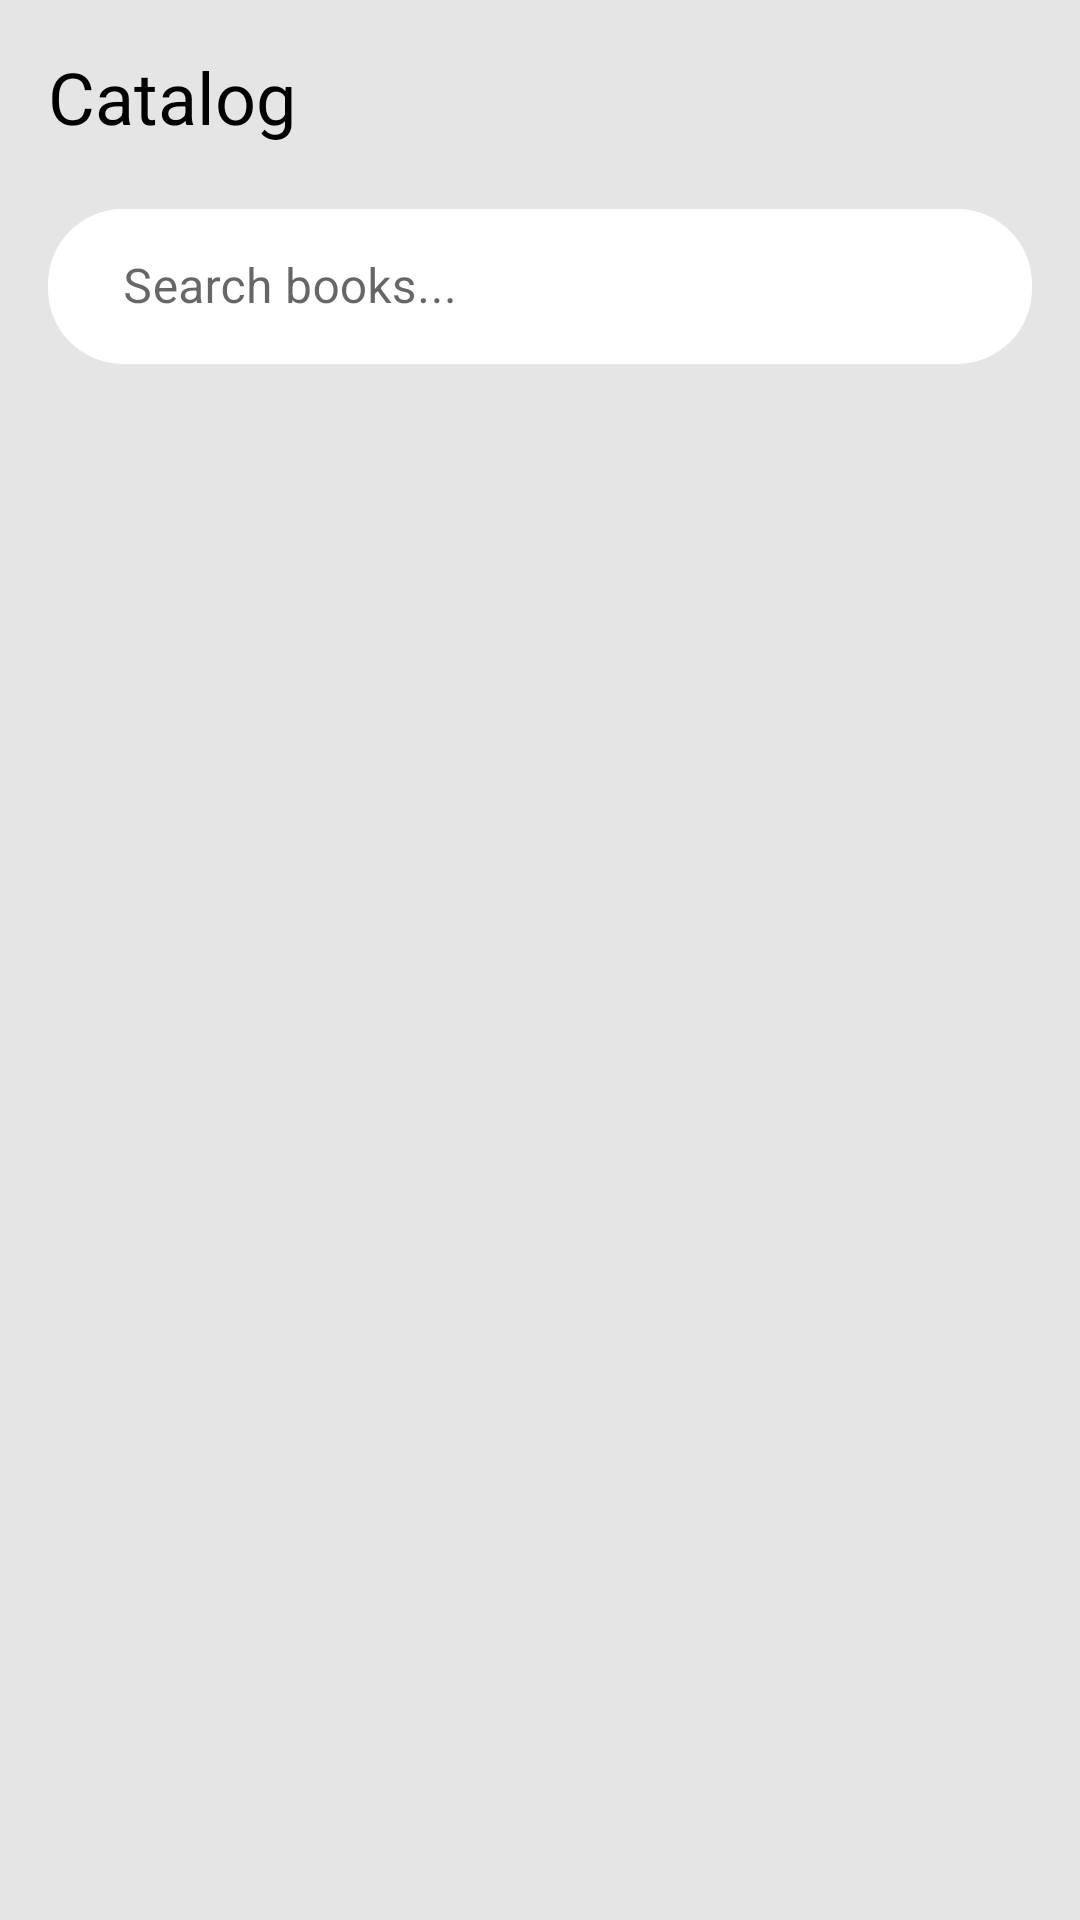

This screen was rendered from an Android layout file. Write that file and the resources it references.
<!-- AndroidManifest.xml: application theme Theme.Qytap -->
<!-- res/layout/fragment_catalog.xml -->
<?xml version="1.0" encoding="utf-8"?>
<androidx.constraintlayout.widget.ConstraintLayout xmlns:android="http://schemas.android.com/apk/res/android"
    xmlns:app="http://schemas.android.com/apk/res-auto"
    xmlns:tools="http://schemas.android.com/tools"
    android:layout_width="match_parent"
    android:layout_height="match_parent"
    android:background="@color/backgroundGray">
        <androidx.constraintlayout.widget.ConstraintLayout
            android:id="@+id/catalog_header_constraint"
            android:layout_width="match_parent"
            android:layout_height="wrap_content"
            app:layout_constraintTop_toTopOf="parent"
            app:layout_constraintStart_toStartOf="parent">
            <LinearLayout
                android:id="@+id/catalog_header"
                android:layout_width="wrap_content"
                android:layout_height="wrap_content"
                android:layout_margin="16dp"
                app:layout_constraintStart_toStartOf="parent"
                app:layout_constraintTop_toTopOf="parent">

                <TextView
                    style="@style/TextHeader"
                    android:layout_width="match_parent"
                    android:layout_height="match_parent"
                    android:text="@string/catalog_header" />
            </LinearLayout>
        </androidx.constraintlayout.widget.ConstraintLayout>

        <androidx.constraintlayout.widget.ConstraintLayout
            android:id="@+id/search_catalog_main"
            android:layout_width="match_parent"
            android:layout_height="wrap_content"
            app:layout_constraintTop_toBottomOf="@id/catalog_header_constraint"
            app:layout_constraintStart_toStartOf="parent"
            android:layout_margin="16dp">
            <com.google.android.material.textfield.TextInputLayout
                android:layout_width="match_parent"
                android:layout_height="wrap_content"
                app:layout_constraintTop_toTopOf="parent"
                app:layout_constraintStart_toStartOf="parent"
                style="@style/Widget.MaterialComponents.TextInputLayout.OutlinedBox">
                <EditText
                    android:id="@+id/search_catalog_edit"
                    android:layout_width="match_parent"
                    android:layout_height="wrap_content"
                    android:background="@drawable/custom_input"
                    android:backgroundTint="@color/white"
                    android:hint="Search books..."
                    android:padding="15dp"
                    android:paddingStart="25dp"
                    android:paddingEnd="25dp"
                    android:inputType="text"
                    android:drawableStart="@drawable/ic_search"
                    android:drawablePadding="10dp" />
            </com.google.android.material.textfield.TextInputLayout>
        </androidx.constraintlayout.widget.ConstraintLayout>
        <ScrollView
            android:layout_width="match_parent"
            android:layout_height="wrap_content"
            app:layout_constraintTop_toBottomOf="@id/search_catalog_main">
            <androidx.recyclerview.widget.RecyclerView
                android:id="@+id/catalog_recycler"
                android:layout_width="match_parent"
                android:layout_height="wrap_content"
                android:layout_margin="16dp"
                android:layout_marginBottom="0dp"/>
        </ScrollView>
        <TextView
            android:id="@+id/catalog_search_empty"
            android:layout_width="match_parent"
            android:layout_height="80dp"
            android:gravity="center"
            android:text="Nothing found"
            android:textAlignment="center"
            android:visibility="gone"
            app:layout_constraintStart_toStartOf="parent"
            app:layout_constraintTop_toBottomOf="@id/search_catalog_main" />



</androidx.constraintlayout.widget.ConstraintLayout>
<!-- resources referenced by this layout -->
<resources>
  <color name="backgroundGray">#E5E5E5</color>
  <color name="white">#FFFFFFFF</color>
  <!-- drawable custom_input (drawable) -->
  <?xml version="1.0" encoding="utf-8"?>
  <selector xmlns:android="http://schemas.android.com/apk/res/android">
      <item android:state_enabled="true" android:state_focused="true">
          <shape android:shape="rectangle">
              <solid android:color="@color/white"/>
              <corners android:radius="25dp"/>
              <stroke android:color="#E5E5E5"/>
          </shape>
      </item>
  
      <item android:state_enabled="true">
          <shape android:shape="rectangle">
              <solid android:color="@color/white"/>
              <corners android:radius="25dp"/>
              <stroke android:color="#E5E5E5"/>
          </shape>
      </item>
  </selector>
  <string name="catalog_header">Catalog</string>
  <style name="TextHeader">
          <item name="android:textSize">24sp</item>
          <item name="android:textColor">@color/black</item>
          <item name="fontFamily">@font/poppins</item>
          <item name="fontWeight">800</item>
      </style>
  <style name="Theme.Qytap" parent="Theme.MaterialComponents.Light.NoActionBar">
          
          <item name="colorPrimary">#50C2C9</item>
          <item name="colorPrimaryVariant">#727272</item>
          <item name="colorOnPrimary">@color/white</item>
          
          <item name="colorSecondary">@color/teal_200</item>
          <item name="colorSecondaryVariant">@color/teal_700</item>
          <item name="colorOnSecondary">@color/black</item>
          
          <item name="fontFamily">@font/poppins</item>
          <item name="android:statusBarColor" tools:targetApi="l">?attr/colorPrimaryVariant</item>
  
          
      </style>
  <color name="black">#FF000000</color>
  <color name="teal_200">#FF03DAC5</color>
  <color name="teal_700">#FF018786</color>
</resources>
